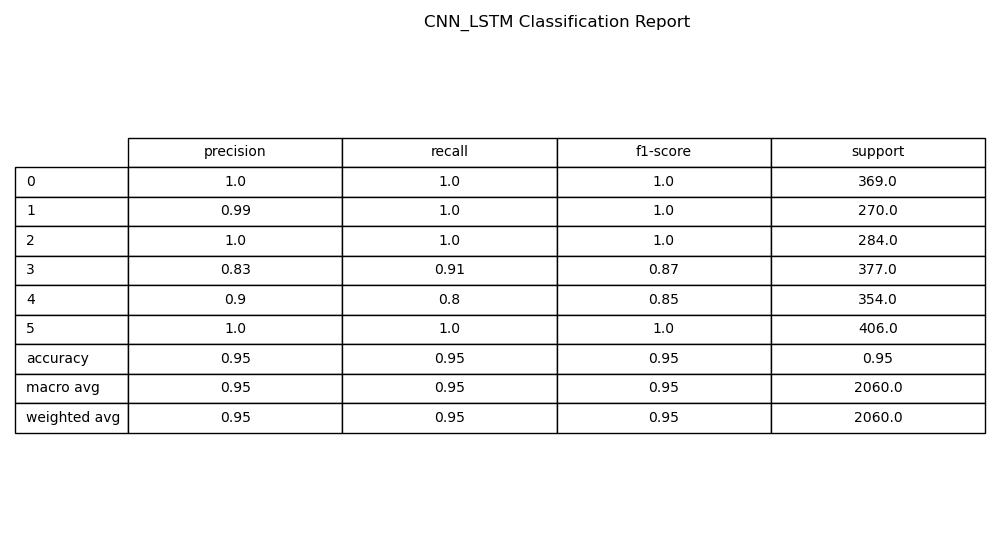

Data behind this chart, as committed beside it:
, precision, recall, f1-score, support
0, 0.9973, 1.0, 0.9986, 369.0
1, 0.9926, 1.0, 0.9963, 270.0
2, 1.0, 0.9965, 0.9982, 284.0
3, 0.8285, 0.9098, 0.8673, 377.0
4, 0.8984, 0.7994, 0.846, 354.0
5, 1.0, 1.0, 1.0, 406.0
accuracy, 0.9485, 0.9485, 0.9485, 0.9485
macro avg, 0.9528, 0.951, 0.9511, 2060
weighted avg, 0.9497, 0.9485, 0.9483, 2060
